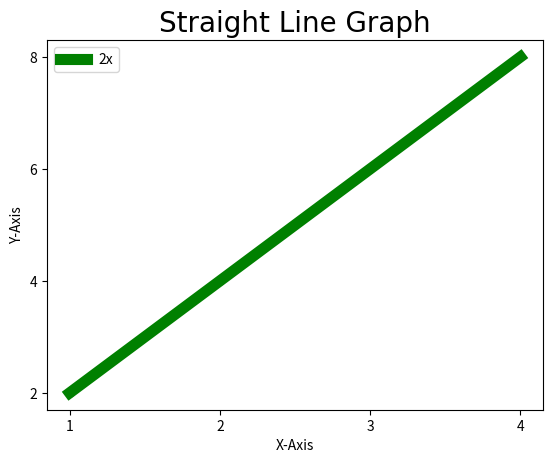

Write the Python code that produced this figure.
import matplotlib.pyplot as plt
x = (1, 2, 3, 4)
y = (2, 4, 6, 8)
plt.title('Straight Line Graph', fontdict={
          'fontname': 'Comic Sans MS', 'fontsize': 20})
plt.plot(x, y, label='2x', color='Green',
         linewidth=8, marker='.', markersize=10)
plt.xlabel('X-Axis')
plt.ylabel('Y-Axis')
plt.legend()
plt.xticks([1, 2, 3, 4])
plt.yticks([2, 4, 6, 8])
plt.show()
